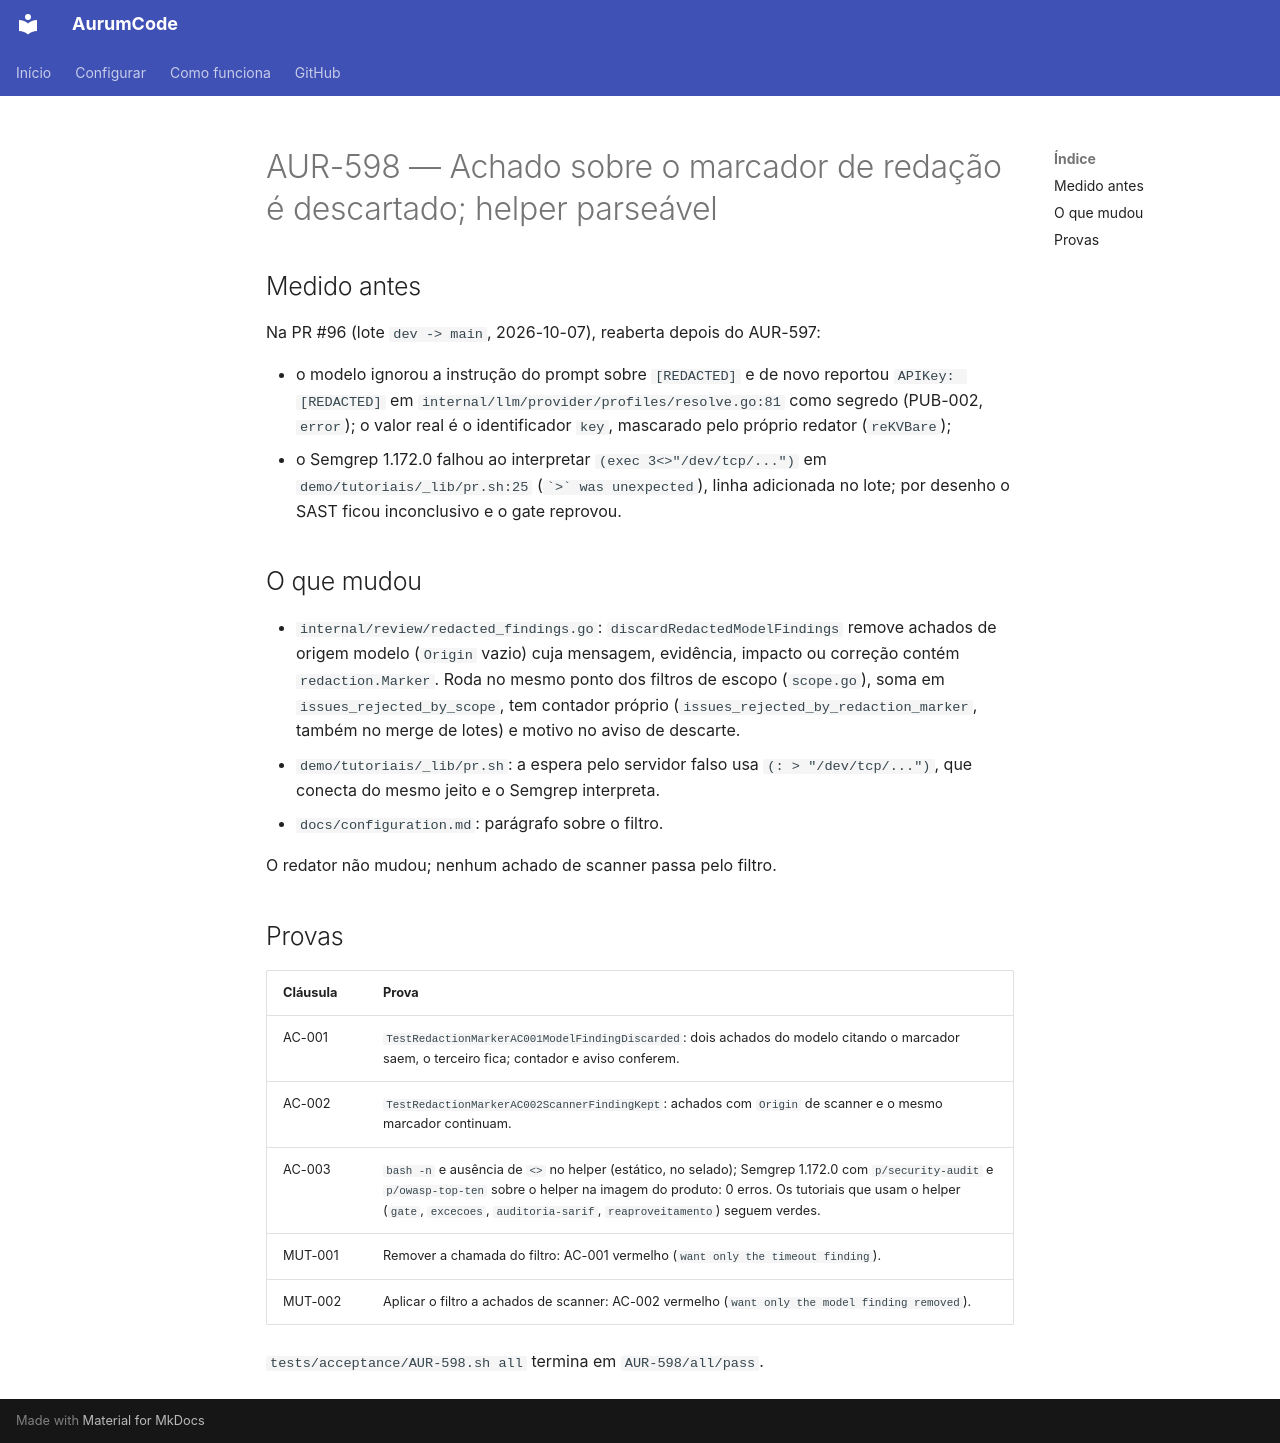

repository: Mpaape/AurumCode · page: specs/AUR-598/index.html · generator: mkdocs

# AUR-598 — Achado sobre o marcador de redação é descartado; helper parseável

## Medido antes

Na PR #96 (lote `dev -> main`, 2026-10-07), reaberta depois do AUR-597:

- o modelo ignorou a instrução do prompt sobre `[REDACTED]` e de novo reportou
  `APIKey: [REDACTED]` em `internal/llm/provider/profiles/resolve.go:81` como
  segredo (PUB-002, `error`); o valor real é o identificador `key`, mascarado
  pelo próprio redator (`reKVBare`);
- o Semgrep 1.172.0 falhou ao interpretar `(exec 3<>"/dev/tcp/...")` em
  `demo/tutoriais/_lib/pr.sh:25` (`` `>` was unexpected ``), linha adicionada no
  lote; por desenho o SAST ficou inconclusivo e o gate reprovou.

## O que mudou

- `internal/review/redacted_findings.go`: `discardRedactedModelFindings` remove
  achados de origem modelo (`Origin` vazio) cuja mensagem, evidência, impacto ou
  correção contém `redaction.Marker`. Roda no mesmo ponto dos filtros de escopo
  (`scope.go`), soma em `issues_rejected_by_scope`, tem contador próprio
  (`issues_rejected_by_redaction_marker`, também no merge de lotes) e motivo no
  aviso de descarte.
- `demo/tutoriais/_lib/pr.sh`: a espera pelo servidor falso usa
  `(: > "/dev/tcp/...")`, que conecta do mesmo jeito e o Semgrep interpreta.
- `docs/configuration.md`: parágrafo sobre o filtro.

O redator não mudou; nenhum achado de scanner passa pelo filtro.

## Provas

| Cláusula | Prova |
|---|---|
| AC-001 | `TestRedactionMarkerAC001ModelFindingDiscarded`: dois achados do modelo citando o marcador saem, o terceiro fica; contador e aviso conferem. |
| AC-002 | `TestRedactionMarkerAC002ScannerFindingKept`: achados com `Origin` de scanner e o mesmo marcador continuam. |
| AC-003 | `bash -n` e ausência de `<>` no helper (estático, no selado); Semgrep 1.172.0 com `p/security-audit` e `p/owasp-top-ten` sobre o helper na imagem do produto: 0 erros. Os tutoriais que usam o helper (`gate`, `excecoes`, `auditoria-sarif`, `reaproveitamento`) seguem verdes. |
| MUT-001 | Remover a chamada do filtro: AC-001 vermelho (`want only the timeout finding`). |
| MUT-002 | Aplicar o filtro a achados de scanner: AC-002 vermelho (`want only the model finding removed`). |

`tests/acceptance/AUR-598.sh all` termina em `AUR-598/all/pass`.
